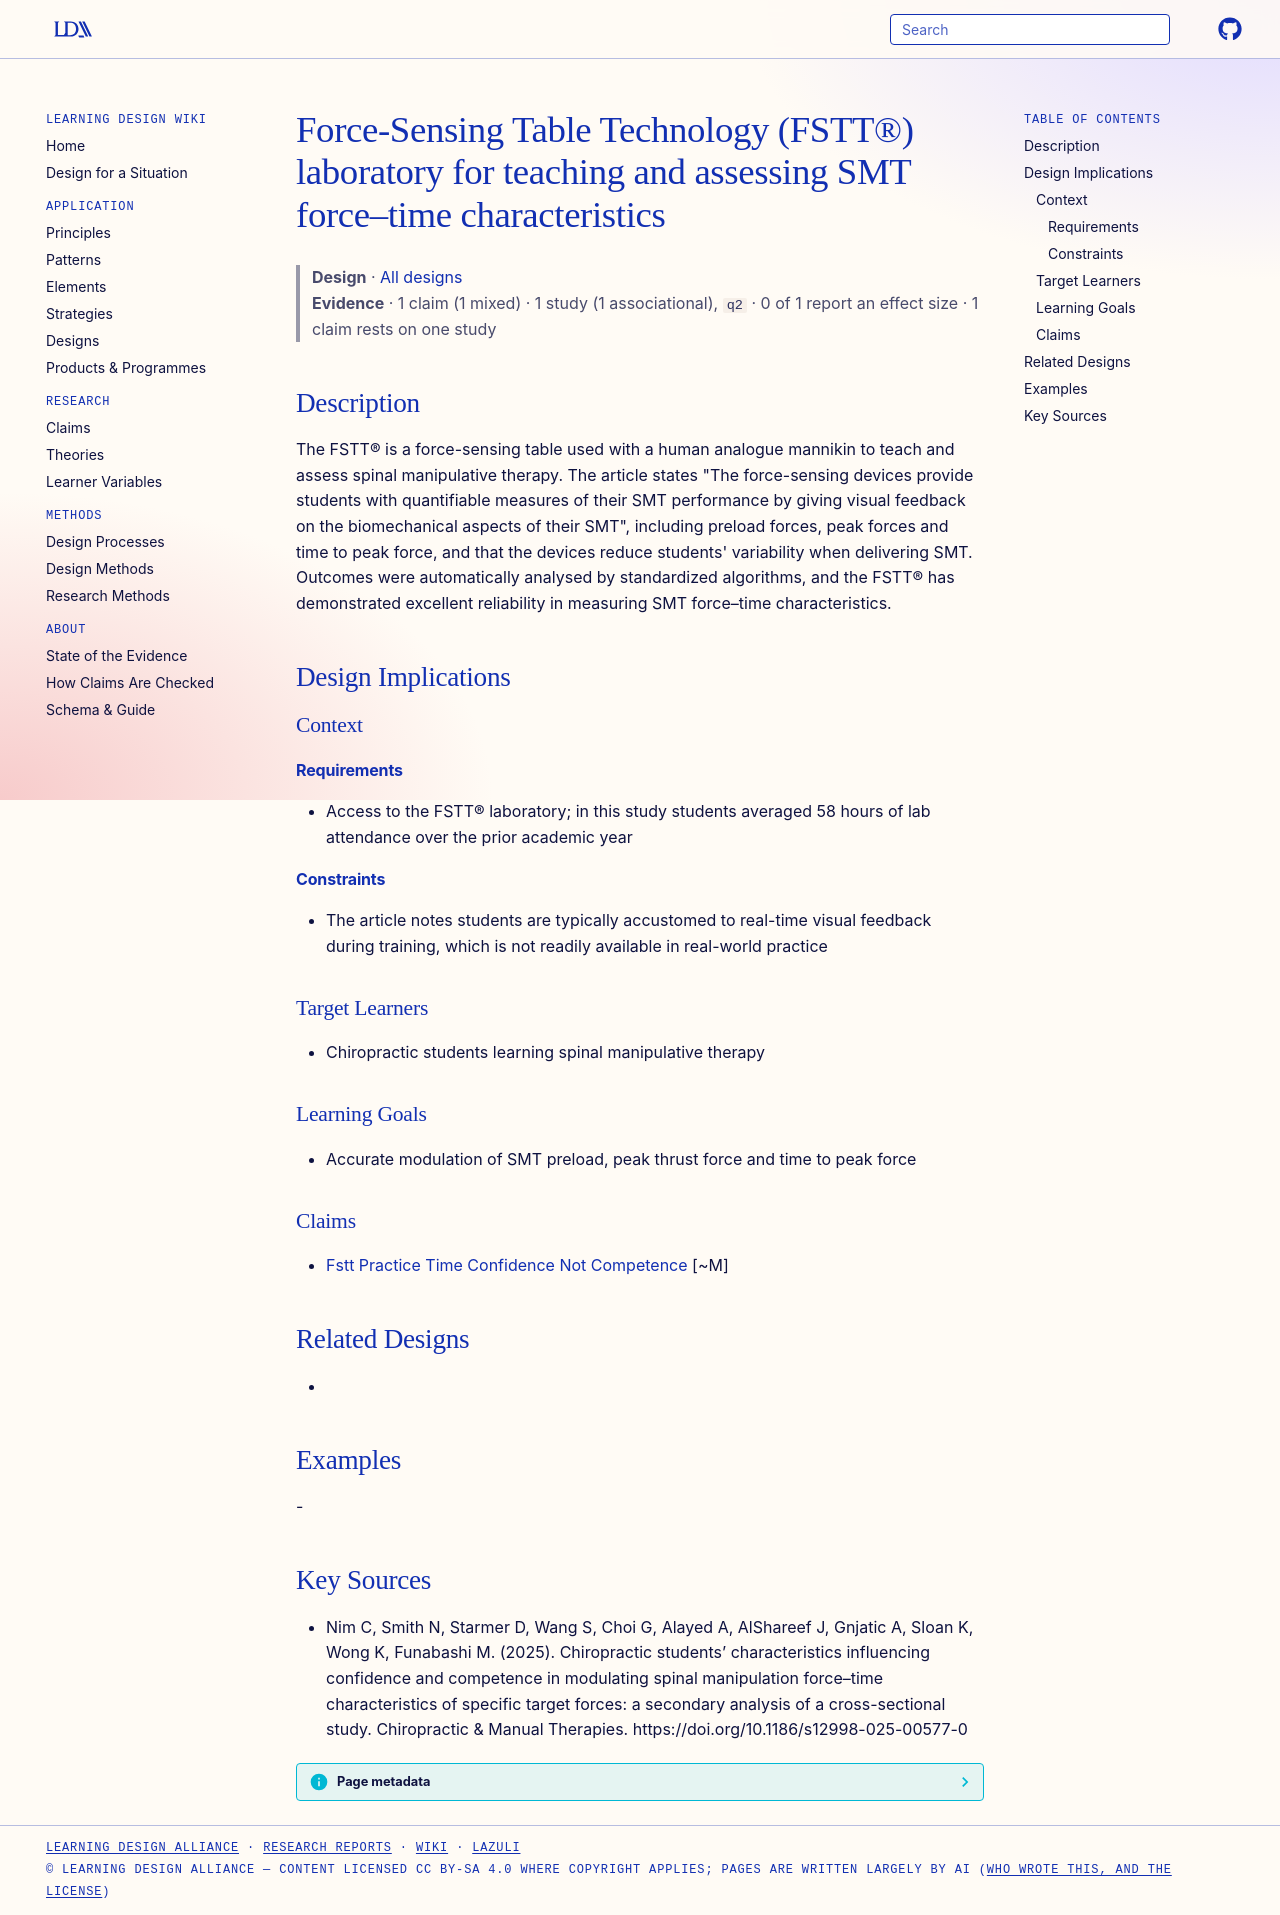

repository: Learning-Design-Alliance/learning-wiki · page: designs/fstt-force-sensing-table-smt-training/index.html · generator: mkdocs

---
type: design
id: fstt-force-sensing-table-smt-training
title: Force-Sensing Table Technology (FSTT®) laboratory for teaching and assessing SMT force–time characteristics
description: The FSTT® is a force-sensing table used with a human analogue mannikin to teach and assess spinal manipulative therapy.
status: review
generated:
  by: "process:settle-candidates"
  at: 2026-11-07
sources:
  - id: nim-c-2025
    resource: "https://doi.org/10.1186/s12998-025-00577-0"
    title: "Nim C, Smith N, Starmer D, Wang S, Choi G, Alayed A, AlShareef J, Gnjatic A, Sloan K, Wong K, Funabashi M. (2025). Chiropractic students’ characteristics influencing confidence and competence in modulating spinal manipulation force–time characteristics of specific target forces: a secondary analysis of a cross-sectional study. Chiropractic & Manual Therapies. https://doi.org/10.1186/s12998-025-00577-0"
    author: Nim C, Smith N, Starmer D, Wang S, Choi G, Alayed A, AlShareef J, Gnjatic A, Sloan K, Wong K, Funabashi M
---

# Force-Sensing Table Technology (FSTT®) laboratory for teaching and assessing SMT force–time characteristics

> **Design** · [All designs](index.md)
> **Evidence** · 1 claim (1 mixed) · 1 study (1 associational), `q2` · 0 of 1 report an effect size · 1 claim rests on one study

## Description
The FSTT® is a force-sensing table used with a human analogue mannikin to teach and assess spinal manipulative therapy. The article states "The force-sensing devices provide students with quantifiable measures of their SMT performance by giving visual feedback on the biomechanical aspects of their SMT", including preload forces, peak forces and time to peak force, and that the devices reduce students' variability when delivering SMT. Outcomes were automatically analysed by standardized algorithms, and the FSTT® has demonstrated excellent reliability in measuring SMT force–time characteristics.

## Design Implications

### Context
#### Requirements
- Access to the FSTT® laboratory; in this study students averaged 58 hours of lab attendance over the prior academic year
#### Constraints
- The article notes students are typically accustomed to real-time visual feedback during training, which is not readily available in real-world practice

### Target Learners
- Chiropractic students learning spinal manipulative therapy

### Learning Goals
- Accurate modulation of SMT preload, peak thrust force and time to peak force

### Claims
- [Fstt Practice Time Confidence Not Competence](../claims/fstt-practice-time-confidence-not-competence.md) [~M]

## Related Designs
- 

## Examples
-

## Key Sources
- Nim C, Smith N, Starmer D, Wang S, Choi G, Alayed A, AlShareef J, Gnjatic A, Sloan K, Wong K, Funabashi M. (2025). Chiropractic students’ characteristics influencing confidence and competence in modulating spinal manipulation force–time characteristics of specific target forces: a secondary analysis of a cross-sectional study. Chiropractic & Manual Therapies. https://doi.org/10.1186/s12998-025-00577-0
